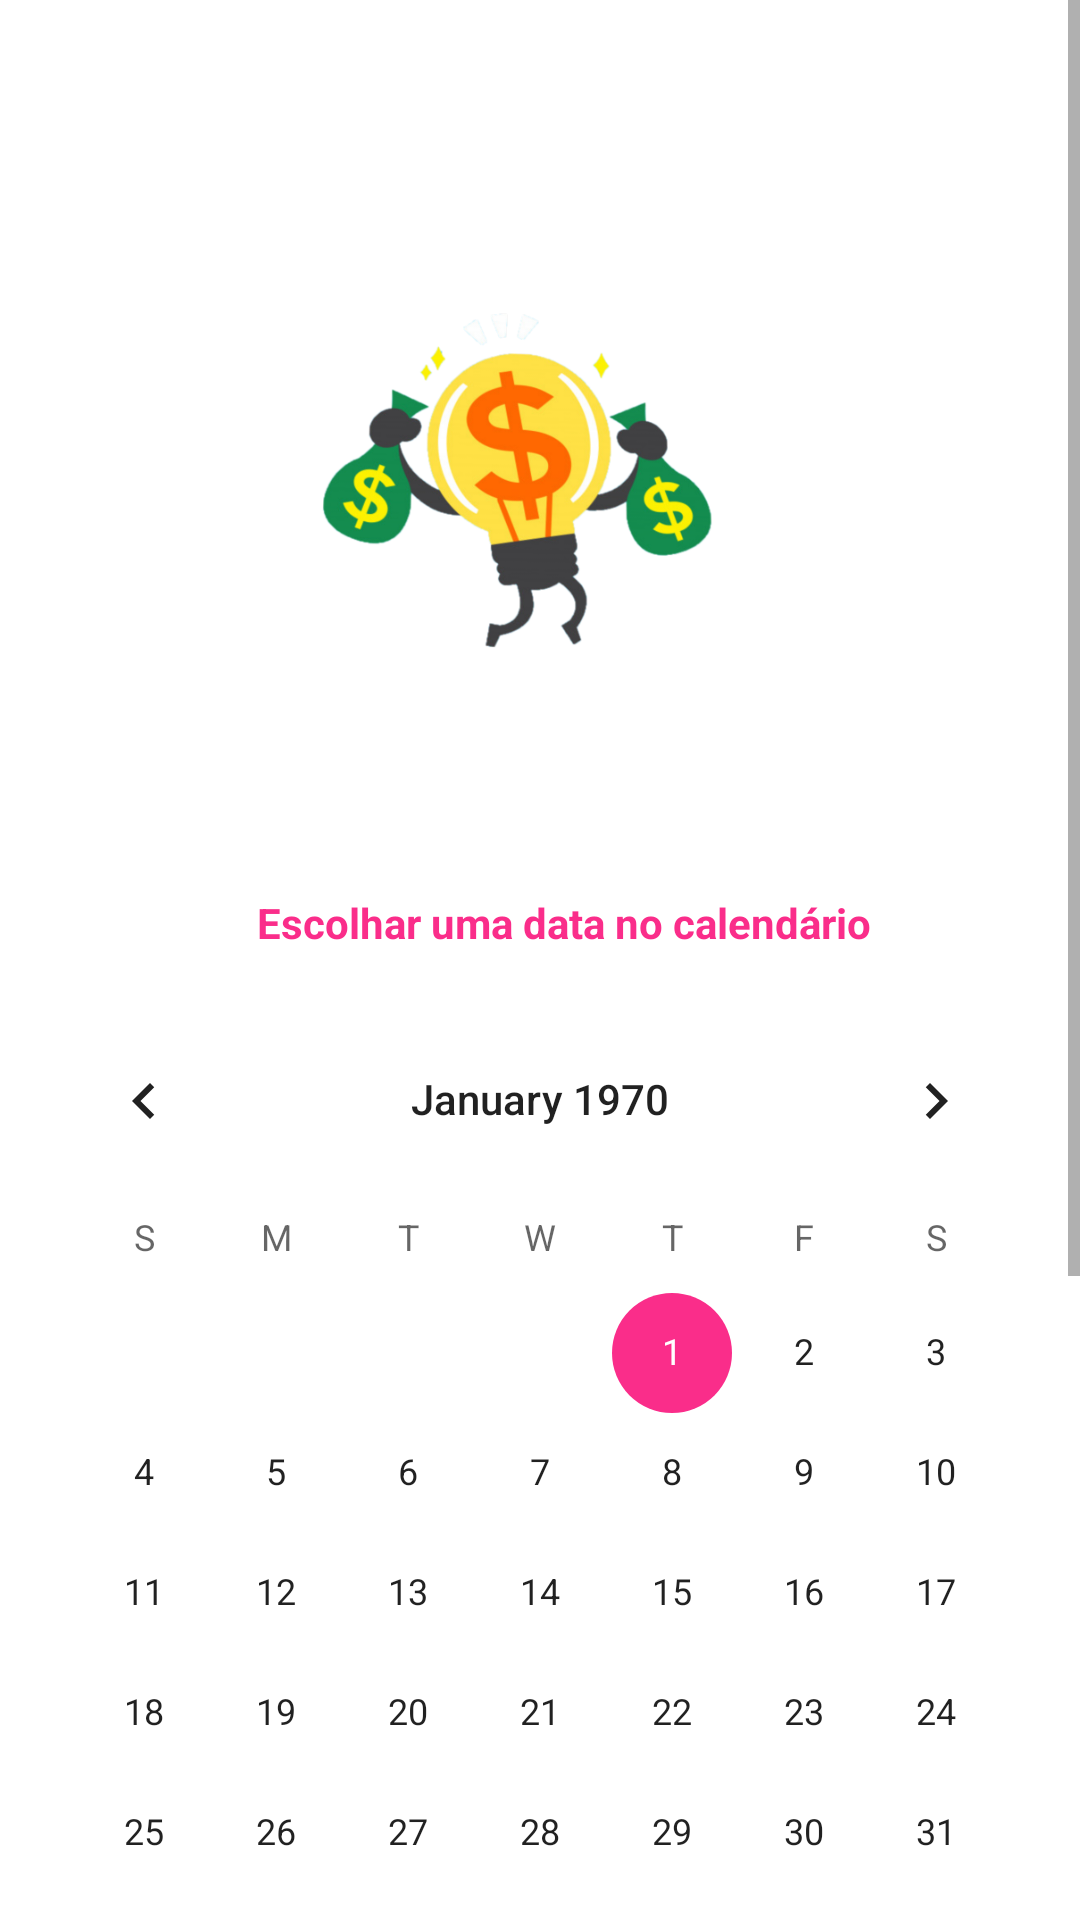

Reconstruct the res/layout file that produces this screen, plus the resources it refers to.
<!-- AndroidManifest.xml: application theme Theme.AjudateConta -->
<!-- res/layout/fragment_ganhos_avulsos.xml -->
<?xml version="1.0" encoding="utf-8"?>
<ScrollView xmlns:android="http://schemas.android.com/apk/res/android"
    xmlns:app="http://schemas.android.com/apk/res-auto"
    xmlns:tools="http://schemas.android.com/tools"
    android:layout_width="match_parent"
    android:layout_height="match_parent"
    tools:context=".fragment.GanhoAvulsoFragment">


    <androidx.constraintlayout.widget.ConstraintLayout
        android:layout_width="match_parent"
        android:layout_height="wrap_content">

        <ImageView
            android:id="@+id/imageView5"
            android:layout_width="0dp"
            android:layout_height="266dp"
            android:layout_marginStart="16dp"
            android:layout_marginTop="16dp"
            android:layout_marginEnd="16dp"
            android:contentDescription="@string/imagem_ganho"
            android:src="@drawable/imagem_ganho_fixo_app"
            app:layout_constraintEnd_toEndOf="parent"
            app:layout_constraintStart_toStartOf="parent"
            app:layout_constraintTop_toTopOf="parent" />


        <TextView
            android:id="@+id/textView3"
            android:layout_width="0dp"
            android:layout_height="wrap_content"
            android:layout_marginStart="16dp"
            android:layout_marginTop="16dp"
            android:layout_marginEnd="16dp"
            android:paddingStart="16dp"
            android:gravity="center"
            android:text="Escolhar uma data no calendário"

            android:textColor="@color/rosa_escuro"
            android:textStyle="bold"
            app:layout_constraintEnd_toEndOf="parent"
            app:layout_constraintHorizontal_bias="0.498"
            app:layout_constraintStart_toStartOf="parent"
            app:layout_constraintTop_toBottomOf="@+id/imageView5" />

        <com.google.android.material.textfield.TextInputLayout
            android:id="@+id/textInputLayout3"
            android:layout_width="match_parent"
            android:layout_height="wrap_content"
            android:layout_marginStart="16dp"
            android:layout_marginTop="16dp"
            android:layout_marginEnd="16dp"
            app:layout_constraintEnd_toEndOf="parent"
            app:layout_constraintStart_toStartOf="parent"
            app:layout_constraintTop_toBottomOf="@+id/texto_data_ganho_avulso_id">

            <com.google.android.material.textfield.TextInputEditText
                android:id="@+id/nome_ganho_avulso_id"
                android:layout_width="match_parent"
                android:layout_height="wrap_content"
                android:hint="@string/texto_nome_ganho_avulso" />

        </com.google.android.material.textfield.TextInputLayout>

        <com.google.android.material.textfield.TextInputLayout
            android:id="@+id/textInputLayout9"
            android:layout_width="match_parent"
            android:layout_height="match_parent"
            android:layout_marginStart="16dp"
            android:layout_marginTop="16dp"
            android:layout_marginEnd="16dp"
            app:layout_constraintEnd_toEndOf="parent"
            app:layout_constraintStart_toStartOf="parent"
            app:layout_constraintTop_toBottomOf="@+id/textInputLayout3">

            <com.google.android.material.textfield.TextInputEditText
                android:id="@+id/valor_ganho_avulso_id"
                android:layout_width="match_parent"
                android:layout_height="wrap_content"
                android:hint="@string/texto_valor_ganho_avulso"
                android:inputType="numberDecimal" />
        </com.google.android.material.textfield.TextInputLayout>

        <Button
            android:id="@+id/botao_salvar_ganho_avulso_id"
            android:layout_width="0dp"
            android:layout_height="wrap_content"
            android:layout_marginStart="16dp"
            android:layout_marginTop="16dp"
            android:layout_marginEnd="16dp"
            android:background="@drawable/fundo_botao"
            android:text="@string/texto_botao_salvar_ganho_avulso"
            android:textStyle="bold"
            app:layout_constraintEnd_toEndOf="parent"
            app:layout_constraintStart_toStartOf="parent"
            app:layout_constraintTop_toBottomOf="@+id/textInputLayout9" />

        <Button
            android:id="@+id/botao_voltar_ganho_avulso"
            android:layout_width="0dp"
            android:layout_height="wrap_content"
            android:layout_marginStart="16dp"
            android:layout_marginTop="16dp"
            android:layout_marginEnd="16dp"
            android:layout_marginBottom="24dp"
            android:background="@drawable/fundo_botao"
            android:text="@string/texto_botao_voltar_ganho_avulso"
            android:textStyle="bold"
            app:layout_constraintBottom_toBottomOf="parent"
            app:layout_constraintEnd_toEndOf="parent"
            app:layout_constraintStart_toStartOf="parent"
            app:layout_constraintTop_toBottomOf="@+id/botao_salvar_ganho_avulso_id" />

        <CalendarView
            android:id="@+id/calendario_ganho_avulso_id"
            android:layout_width="wrap_content"
            android:layout_height="300dp"
            android:layout_marginStart="16dp"
            android:layout_marginTop="16dp"
            android:layout_marginEnd="16dp"
            app:layout_constraintEnd_toEndOf="parent"
            app:layout_constraintStart_toStartOf="parent"
            app:layout_constraintTop_toBottomOf="@+id/textView3" />

        <TextView
            android:id="@+id/texto_data_ganho_avulso_id"
            android:layout_width="wrap_content"
            android:layout_height="wrap_content"
            android:layout_marginStart="16dp"
            android:layout_marginTop="16dp"
            android:layout_marginEnd="16dp"
            android:text="Escolha a data do ganho avulso"
            android:textColor="@color/black"
            android:textStyle="bold"
            app:layout_constraintEnd_toEndOf="parent"
            app:layout_constraintHorizontal_bias="0.498"
            app:layout_constraintStart_toStartOf="parent"
            app:layout_constraintTop_toBottomOf="@+id/calendario_ganho_avulso_id" />
    </androidx.constraintlayout.widget.ConstraintLayout>
</ScrollView>
<!-- resources referenced by this layout -->
<resources>
  <color name="black">#FF000000</color>
  <color name="rosa_escuro">#fa2d8a</color>
  <!-- drawable fundo_botao (drawable) -->
  <?xml version="1.0" encoding="utf-8"?>
  <shape xmlns:android="http://schemas.android.com/apk/res/android">
  
      <solid android:color="@color/azul_escuro"/>
      <corners android:radius="66dp"/>
  
  
  </shape>
  <!-- drawable imagem_ganho_fixo_app: png bitmap (drawable-v24, 128251 bytes) -->
  <string name="imagem_ganho" />
  <string name="texto_botao_salvar_ganho_avulso">SALVAR GANHO AVULSO</string>
  <string name="texto_botao_voltar_ganho_avulso">VOLTAR</string>
  <string name="texto_nome_ganho_avulso">Digite o nome do ganho. Ex: Venda, Bico, etc..</string>
  <string name="texto_valor_ganho_avulso">Digite o valor do ganho</string>
  <style name="Theme.AjudateConta" parent="Theme.MaterialComponents.DayNight.DarkActionBar">
          
          <item name="colorPrimary">@color/azul_escuro</item>
          <item name="colorPrimaryVariant">@color/azul_escuro_dois</item>
          <item name="colorOnPrimary">@color/white</item>
         <item name="windowNoTitle">true</item>
          
          <item name="colorSecondary">@color/rosa_escuro</item>
          <item name="colorSecondaryVariant">@color/roxo</item>
          <item name="colorOnSecondary">@color/white</item>
          
          <item name="android:statusBarColor" tools:targetApi="l">?attr/colorPrimaryVariant</item>
          
      </style>
  <color name="azul_escuro">#1835e7</color>
  <color name="azul_escuro_dois">#1130de</color>
  <color name="white">#FFFFFFFF</color>
  <color name="roxo">#b345cc</color>
</resources>
